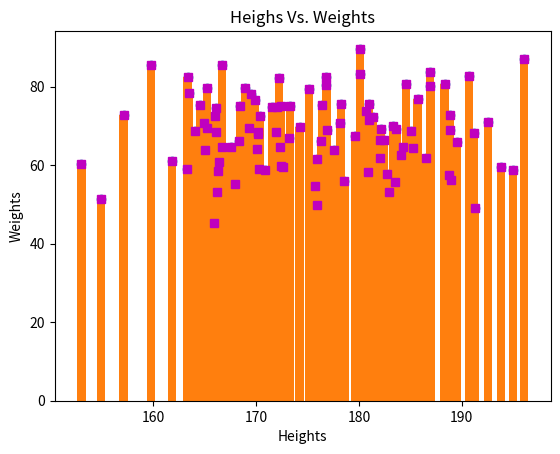

This figure's Python source:
#
# 따라하며 배우는 파이썬과 데이터과학(생능출판사 2020)
# LAB 10-6 평균과 중앙값 계산하기(273쪽)의 확장
# 모든 값은 전체 12자리 숫자로 소숫점 이하 2자리까지 구함

import numpy as np
# import seaborn as sbn
import matplotlib.pyplot as plt
 
players = np.zeros( (100, 3) ) # 100명의 학생들의 키, 체중(몸무게), 나이 정보 기억 리스트

# 모의 데이터 생성
players[:, 0] = 10 * np.random.randn(100) + 175 # 키
players[:, 1] = 10 * np.random.randn(100) + 70 # 체중
players[:, 2] = np.floor(10 * np.random.randn(100)) + 22 # 나이

# 키 평균과 중앙값
heights = players[:, 0] 
print('\t신장 평균값: %12.2f'% np.mean(heights)) # 12자리 수로 출력하되 소수점이하 2자리
print('\t신장 중앙값: %12.2f'% np.median(heights)); print("\n")

# 체중 평균과 중앙값
weights = players[:, 1] 
print('\t체중 평균값: %12.2f'% np.mean(weights))
print('\t체중 중앙값: %12.2f'% np.median(weights)); print("\n")

# 나이 평균과 중앙값
ages = players[:, 2] 
print('\t나이 평균값: %12.2f'% np.mean(ages))
print('\t나이 중앙값: %12.2f'% np.median(ages)); print("\n")

# 생성 정보 덤프
# print("생성된 100명의 학생 키, 몸무게 및 나이\n", players)

# 키와 체중의 상관 관계
corel = np.corrcoef(heights, weights)
print("\t키-체중 상관 관계: \n", corel)

# 산포도 그리기
plt.scatter(heights, weights)
plt.title("Heighs Vs. Weights")
plt.xlabel("Heights")
plt.ylabel("Weights")
plt.savefig("Heights-Weights_scatter.png",dpi=600)
plt.show()

# 점으로 그리기: 산포도와 같음
plt.plot(heights, weights, "sm") # square 형태로 점을 찍되 magenta 색으로
plt.title("Heighs Vs. Weights")
plt.xlabel("Heights")
plt.ylabel("Weights")
plt.savefig("Heights-Weights_plot.png",dpi=600)
plt.show()

# 막대로 그리기
plt.bar(heights, weights) 
plt.title("Heighs Vs. Weights")
plt.xlabel("Heights")
plt.ylabel("Weights")
plt.savefig("Heights-Weights_bar.png",dpi=600)
plt.show()
